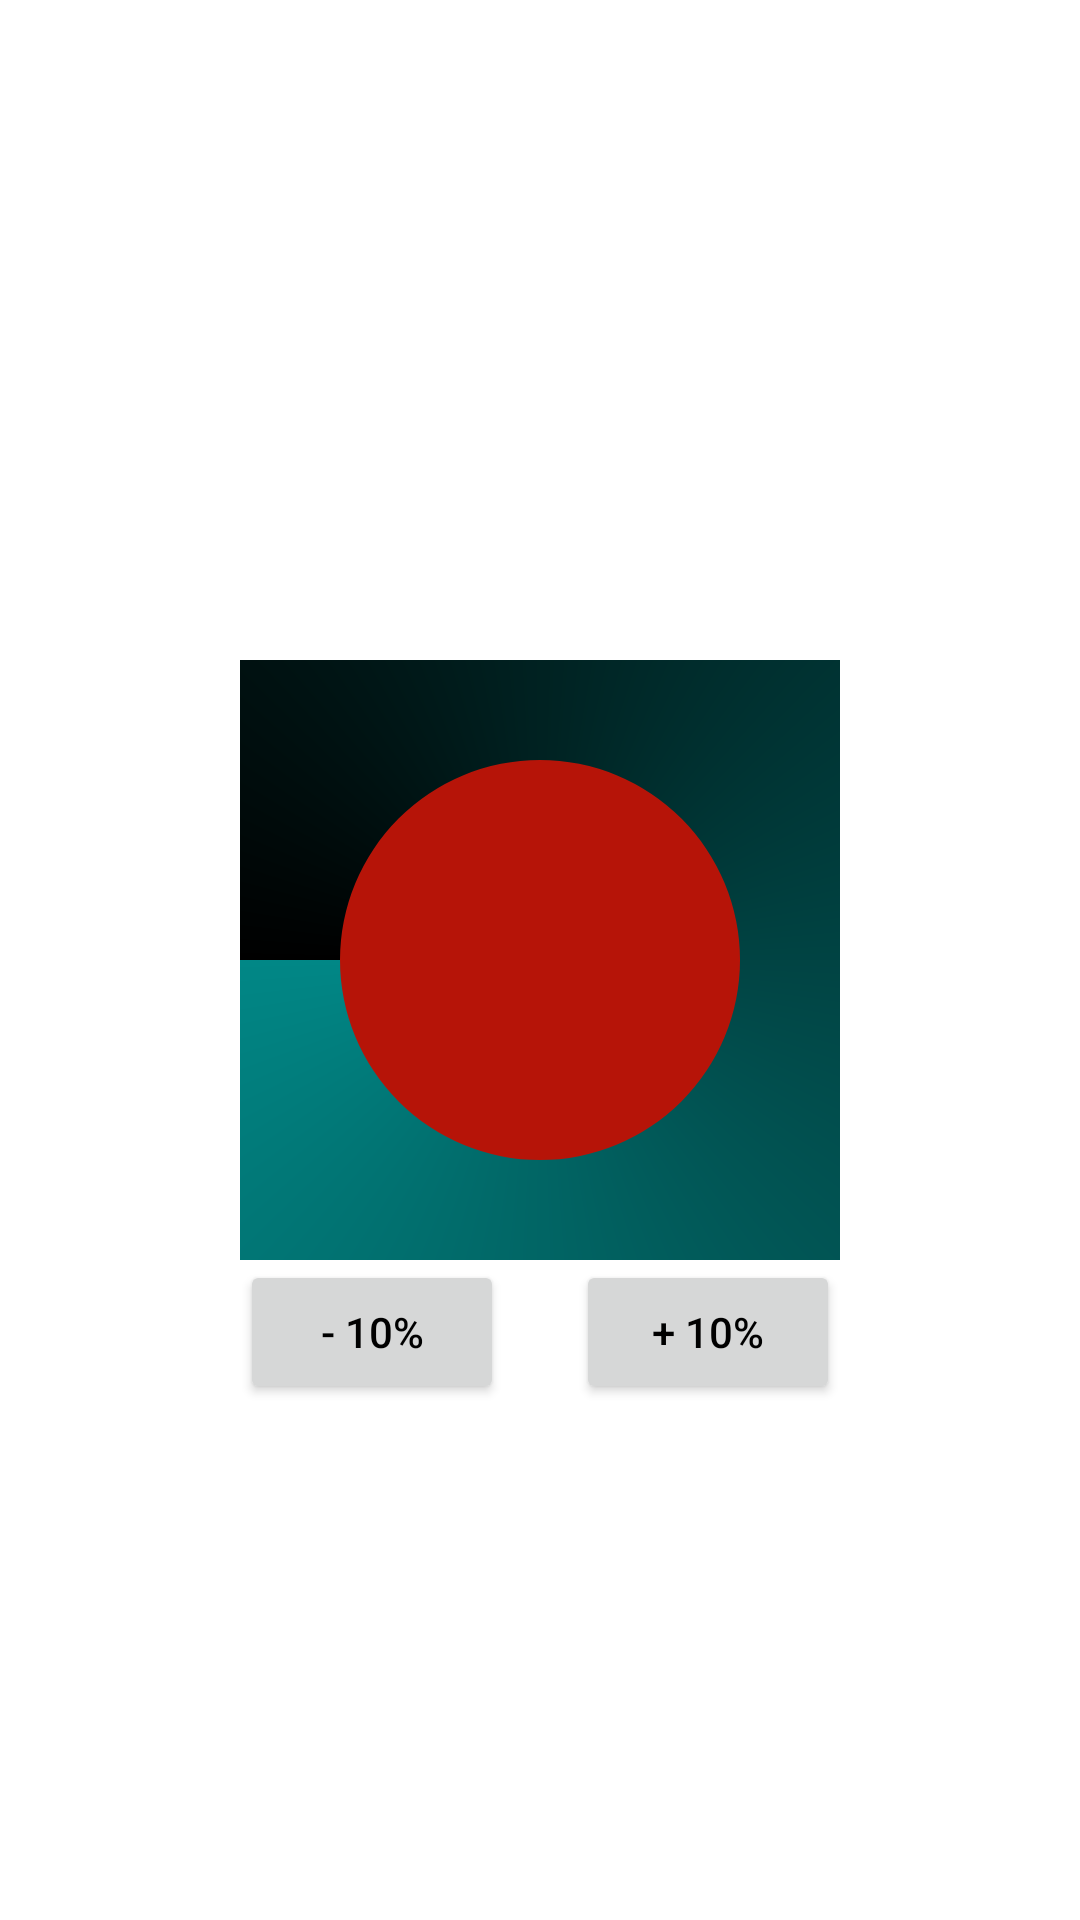

This screen was rendered from an Android layout file. Write that file and the resources it references.
<!-- AndroidManifest.xml: application theme Theme.Ventilator_ext -->
<!-- res/layout/activity_circle_progress_view.xml -->
<?xml version="1.0" encoding="utf-8"?>
<androidx.constraintlayout.widget.ConstraintLayout
    xmlns:android="http://schemas.android.com/apk/res/android"
    xmlns:app="http://schemas.android.com/apk/res-auto"
    xmlns:tools="http://schemas.android.com/tools"
    android:layout_width="match_parent"
    android:layout_height="match_parent"
    tools:context=".MainActivity">

    
    <ProgressBar
        android:id="@+id/progress_bar"
        style="@style/CircularDeterminateProgressBar"
        android:layout_width="200dp"
        android:layout_height="200dp"
        android:indeterminateOnly="false"
        android:progress="60"
        android:progressDrawable="@drawable/circle"
        android:rotation="-90"
        android:min="0"
        android:max="30"
        app:layout_constraintBottom_toBottomOf="parent"
        app:layout_constraintLeft_toLeftOf="parent"
        app:layout_constraintRight_toRightOf="parent"
        app:layout_constraintTop_toTopOf="parent"
        tools:progress="60" />

    <TextView
        android:id="@+id/text_view_progress"
        android:layout_width="wrap_content"
        android:layout_height="wrap_content"
        android:textColor="@color/black"
        android:textAppearance="@style/TextAppearance.AppCompat.Large"
        app:layout_constraintBottom_toBottomOf="@+id/progress_bar"
        app:layout_constraintEnd_toEndOf="@+id/progress_bar"
        app:layout_constraintStart_toStartOf="@+id/progress_bar"
        app:layout_constraintTop_toTopOf="@+id/progress_bar"
        tools:text="60%" />

    
    <Button
        android:id="@+id/button_decr"
        android:layout_width="wrap_content"
        android:layout_height="wrap_content"
        android:textColor="@color/black"
        android:text="- 10%"
        app:layout_constraintStart_toStartOf="@+id/progress_bar"
        app:layout_constraintTop_toBottomOf="@+id/progress_bar" />

    
    <Button
        android:id="@+id/button_incr"
        android:layout_width="wrap_content"
        android:layout_height="wrap_content"
        android:text="+ 10%"
        android:textColor="@color/black"
        app:layout_constraintEnd_toEndOf="@+id/progress_bar"
        app:layout_constraintTop_toBottomOf="@+id/progress_bar" />

</androidx.constraintlayout.widget.ConstraintLayout>
<!-- resources referenced by this layout -->
<resources>
  <color name="black">#000000</color>
  <!-- drawable circle (drawable) -->
  <?xml version="1.0" encoding="utf-8"?>
  <layer-list xmlns:android="http://schemas.android.com/apk/res/android">
      
      <item>
          
          <shape
              android:shape="oval"
              android:thicknessRatio="2"
              android:useLevel="false">
              <solid android:color="#B61408" />
          </shape>
      </item>
      
      <item>
          
          <rotate
              android:fromDegrees="270"
              android:toDegrees="270">
              
              <shape
                  android:shape="ring"
                  android:thicknessRatio="2"
                  android:useLevel="true">
                  <gradient
                      android:endColor="@color/teal_700"
                      android:startColor="@color/black"
                      android:type="sweep" />
  
              </shape>
          </rotate>
      </item>
  </layer-list>
  <style name="CircularDeterminateProgressBar">
          <item name="android:indeterminateOnly">false </item>
          <item name="android:progressDrawable">@drawable/circle</item>
  
      </style>
  <style name="Theme.Ventilator_ext" parent="Theme.MaterialComponents.DayNight.NoActionBar">
          
          <item name="colorPrimary">@android:color/transparent</item>
          <item name="colorPrimaryVariant">@android:color/transparent</item>
          <item name="colorOnPrimary">@android:color/transparent</item>
          
          <item name="colorSecondary">@android:color/transparent</item>
          <item name="colorSecondaryVariant">@android:color/transparent</item>
          <item name="colorOnSecondary">@android:color/transparent</item>
          
          <item name="android:statusBarColor" tools:targetApi="l">?attr/colorPrimaryVariant</item>
          
  
  
      </style>
  <color name="teal_700">#FF018786</color>
</resources>
